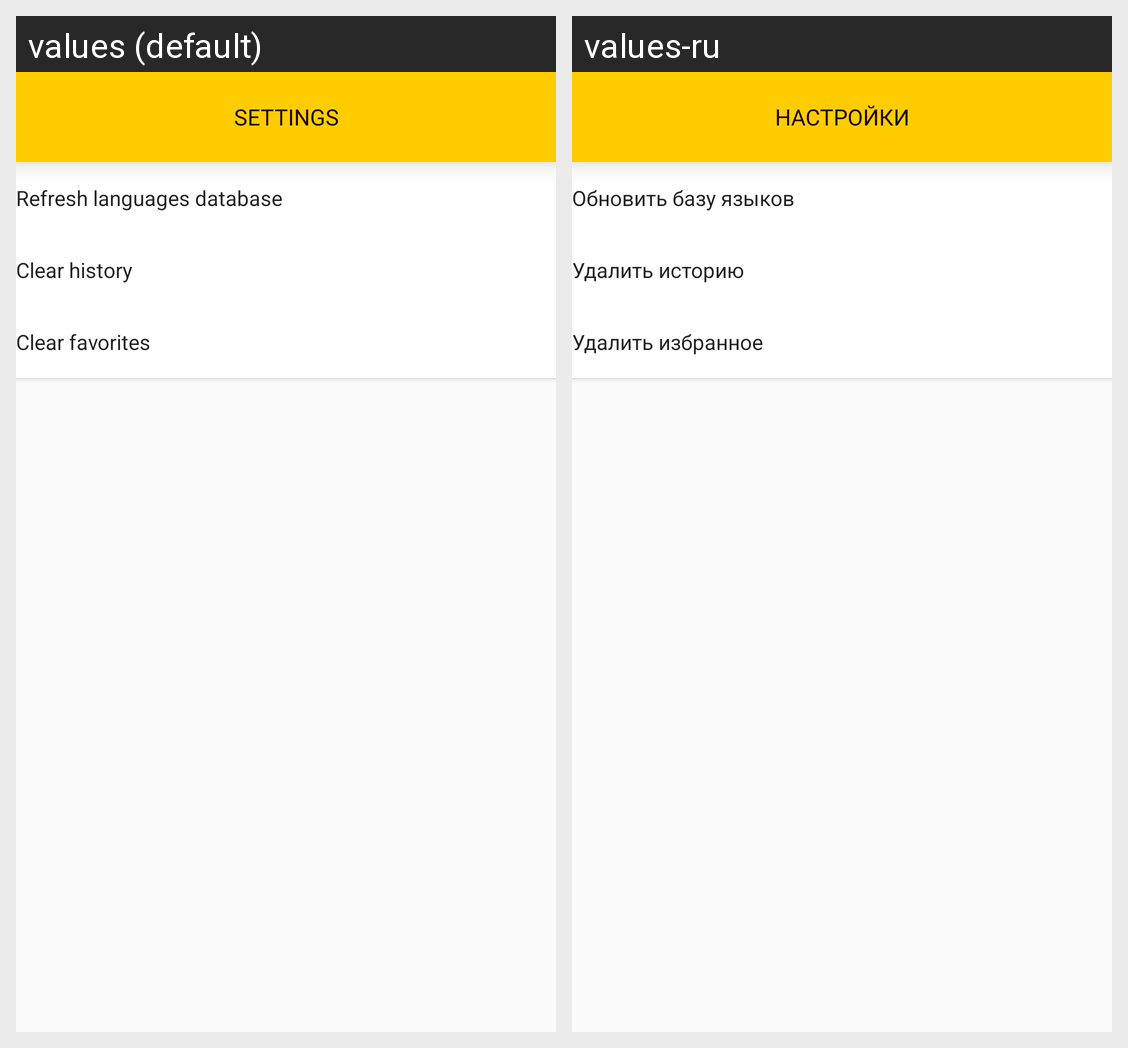

Here is an Android app screen in its default locale and in the app's own translations. Write out the translated-string differences for the strings that appear on this screen.
Android screen res/layout/fragment_settings.xml rendered under 2 locales, left to right: values (default), values-ru. Device: Nexus 5 (rendered at 1080×1920; each locale shown at half size, 540×960, under a caption strip naming it); theme AppTheme.
Strings drawn on this screen, with the default value and each locale's value (text and hints the layout hard-codes, and strings that could not be matched under every locale, appear in the picture but are not listed):

settings_tab_name
  values: SETTINGS
  values-ru: НАСТРОЙКИ

refresh_languages_database
  values: Refresh languages database
  values-ru: Обновить базу языков

clear_history
  values: Clear history
  values-ru: Удалить историю

clear_favorites
  values: Clear favorites
  values-ru: Удалить избранное
